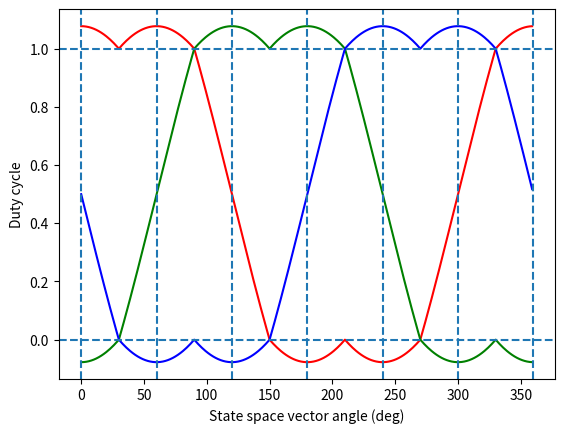

Recreate this plot in Python.
import numpy as np
import matplotlib.pyplot as plt

alphad = np.arange(0, 360, 1)
alpha = np.deg2rad(alphad)

fig, ax = plt.subplots()

ax.set_xlabel("State space vector angle (deg)")
ax.set_ylabel("Duty cycle")

da = np.array([])
db = np.array([])
dc = np.array([])

def get_sector(a, b, c):
    sector = 0
    if (c < 0):
        if (a < 0):
            sector = 2
        else:
            if (b < 0):
                sector = 6
            else:
                sector = 1
    else:
        if (a < 0):
            if (b <= 0):
                sector = 4
            else:
                sector = 3
        else:
            sector = 5

    return sector

for rad in alpha:
    va = np.cos(rad)
    vb = np.sin(rad)

    a = va
    b = -0.5 * va + 0.8660254039 * vb
    c = -(a + b)

    k = (2 / np.sqrt(3))
    a = a * k
    b = b * k
    c = c * k
    sector = get_sector(a, b, c)

    if (sector == 1):
        x = a;
        y = b;
        z = 1 - (x+y)

        a = x + y + z * 0.5
        b = y + z * 0.5
        c = z * 0.5
    elif(sector == 2):
        x = -c;
        y = -a;
        z = 1 - (x+y)

        a = x + z * 0.5
        b = x + y + z * 0.5
        c = z * 0.5
    elif(sector == 3):
        x = b;
        y = c;
        z = 1 - (x+y)

        a = z * 0.5
        b = x + y + z * 0.5
        c = y + z * 0.5
    elif(sector == 4):
        x = -a;
        y = -b;
        z = 1 - (x+y)

        a = z * 0.5
        b = x + z * 0.5
        c = x + y + z * 0.5
    elif(sector == 5):
        x = c;
        y = a;
        z = 1 - (x+y)

        a = y + z * 0.5
        b = z * 0.5
        c = x + y + z * 0.5
    elif(sector == 6):
        x = -b;
        y = -c;
        z = 1 - (x+y)

        a = x + y + z * 0.5
        b = z * 0.5
        c = x + z * 0.5
    else:
        print("Error")

    da = np.append(da, a)
    db = np.append(db, b)
    dc = np.append(dc, c)

ax.plot(alphad, da, color="r", label=r"$d_a$")
ax.plot(alphad, db, color="g", label=r"$d_b$")
ax.plot(alphad, dc, color="b", label=r"$d_c$")

ax.axvline(0, ls="--")
ax.axvline(60, ls="--")
ax.axvline(120, ls="--")
ax.axvline(180, ls="--")
ax.axvline(240, ls="--")
ax.axvline(300, ls="--")
ax.axvline(360, ls="--")

ax.axhline(0, ls="--")
ax.axhline(1, ls="--")

plt.show()

